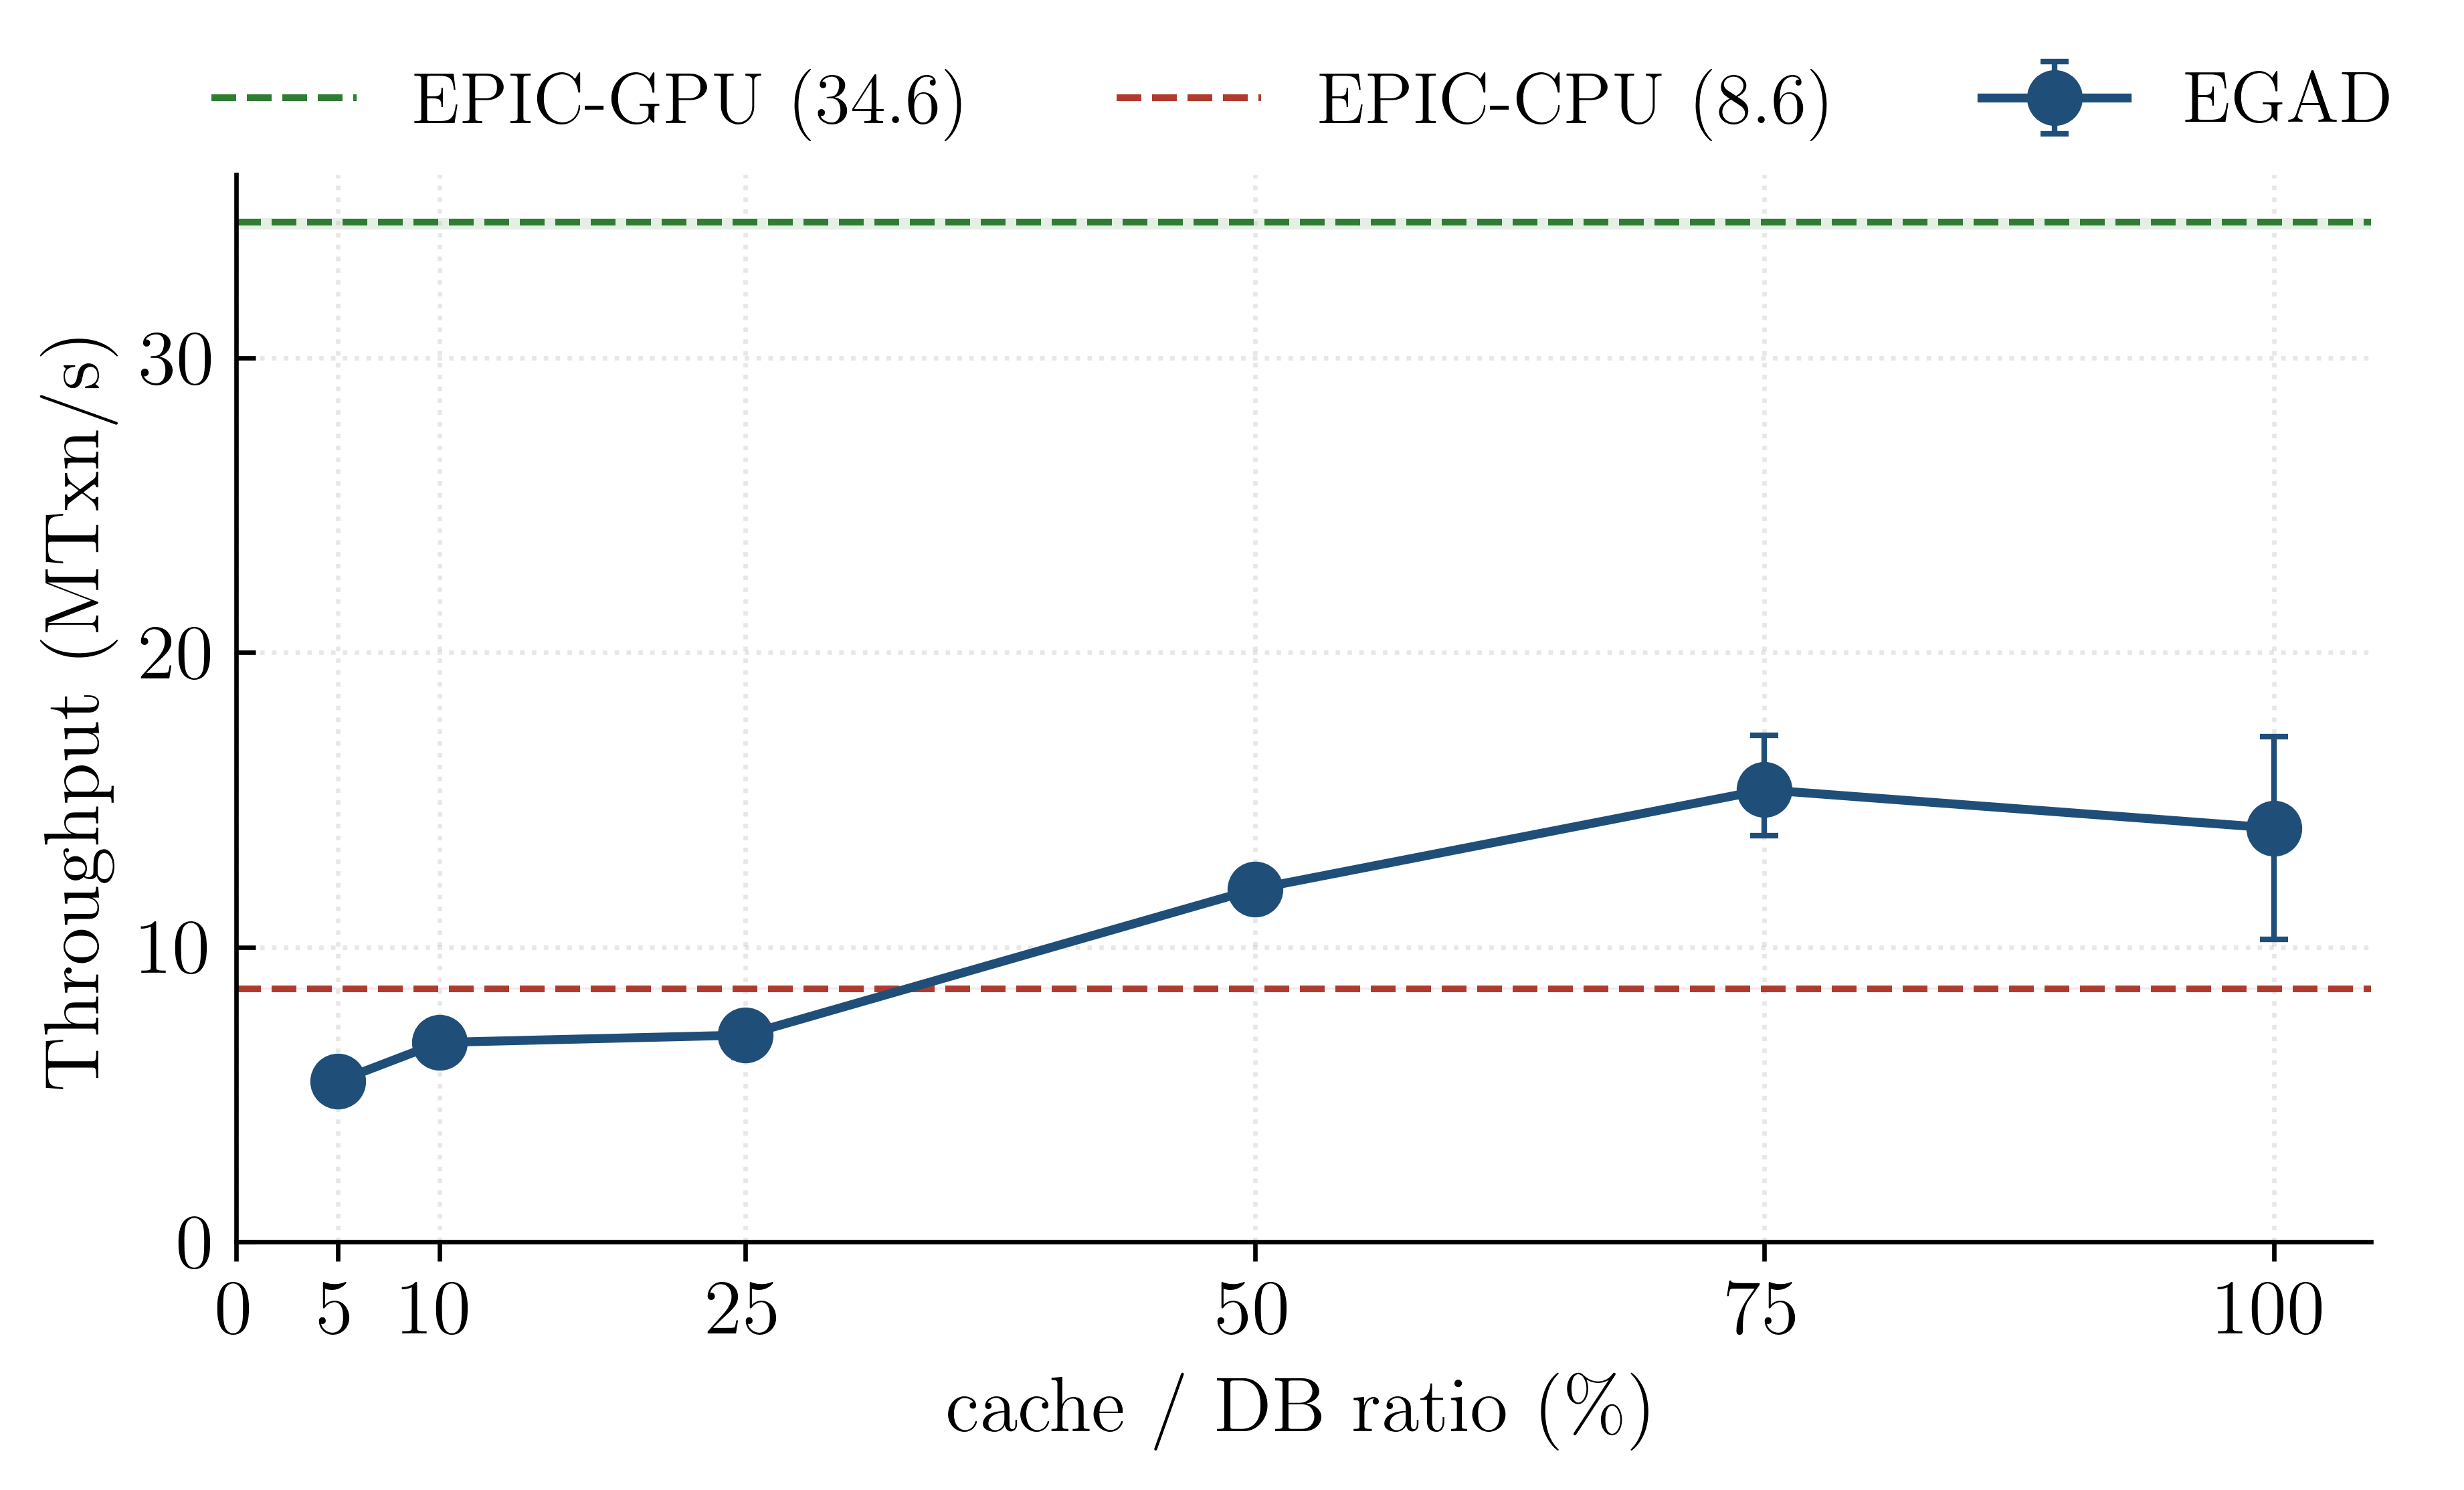

The file beside this chart, header and first rows:
mode, cache_pct, mean_mtxn_s, min_mtxn_s, max_mtxn_s, n_reps
hybrid_staging, 5, 5.439, 4.997, 5.789, 3
hybrid_staging, 10, 6.763, 6.193, 7.277, 3
hybrid_staging, 25, 7.013, 6.268, 7.47, 3
hybrid_staging, 50, 11.97, 11.96, 11.98, 3
hybrid_staging, 75, 15.34, 13.79, 17.18, 3
hybrid_staging, 100, 14.04, 10.27, 17.14, 3
gpu_only, , 34.61, 34.37, 34.75, 3
cpu_only, , 8.586, 8.555, 8.629, 3
